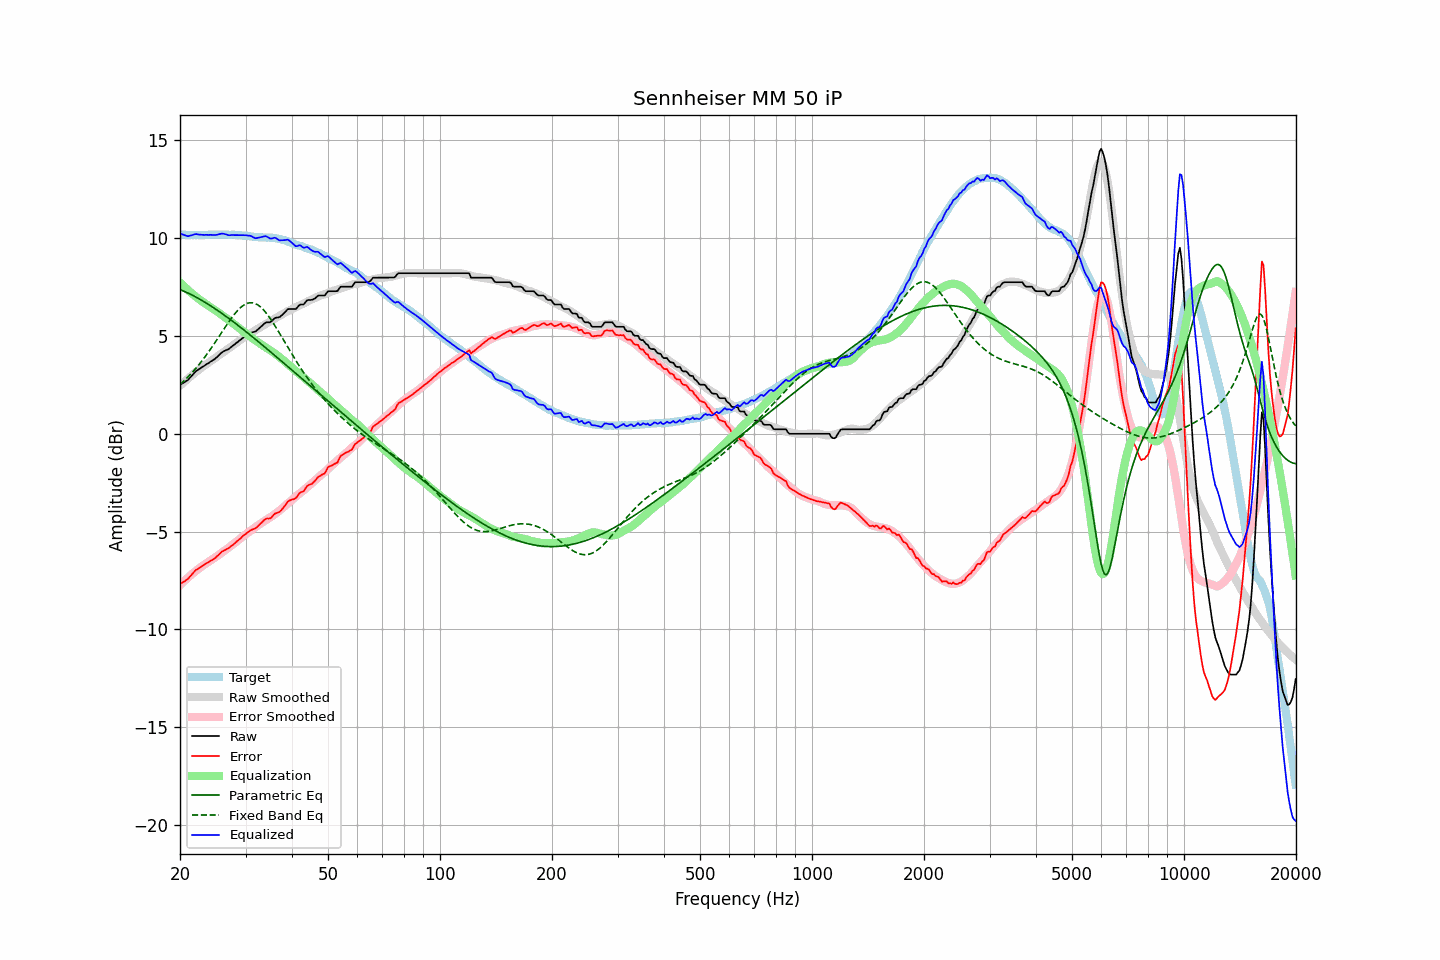

The data file committed next to this chart (first rows):
frequency, raw, error, smoothed, error_smoothed, equalization, parametric_eq, fixed_band_eq, equalized_raw, equalized_smoothed, target
20.00, 2.51, -7.68, 2.45, -7.74, 7.74, 7.37, 2.52, 10.25, 10.19, 10.19
20.20, 2.56, -7.62, 2.53, -7.66, 7.66, 7.34, 2.59, 10.22, 10.19, 10.18
20.40, 2.60, -7.58, 2.60, -7.58, 7.58, 7.30, 2.67, 10.18, 10.18, 10.18
20.61, 2.65, -7.53, 2.68, -7.50, 7.50, 7.27, 2.75, 10.15, 10.18, 10.18
20.81, 2.70, -7.46, 2.75, -7.42, 7.42, 7.23, 2.83, 10.12, 10.17, 10.16
21.02, 2.75, -7.41, 2.82, -7.35, 7.35, 7.19, 2.91, 10.10, 10.17, 10.16
21.23, 2.85, -7.31, 2.89, -7.28, 7.28, 7.15, 2.99, 10.13, 10.17, 10.16
21.44, 2.94, -7.23, 2.96, -7.20, 7.20, 7.11, 3.08, 10.15, 10.17, 10.17
21.66, 3.04, -7.13, 3.03, -7.13, 7.13, 7.07, 3.17, 10.17, 10.17, 10.16
21.87, 3.13, -7.04, 3.10, -7.07, 7.07, 7.03, 3.26, 10.20, 10.16, 10.17
22.09, 3.21, -6.95, 3.16, -7.00, 7.00, 6.99, 3.36, 10.21, 10.16, 10.16
22.31, 3.26, -6.91, 3.23, -6.94, 6.94, 6.94, 3.46, 10.20, 10.16, 10.17
22.54, 3.31, -6.85, 3.29, -6.87, 6.87, 6.89, 3.56, 10.18, 10.17, 10.16
22.76, 3.37, -6.79, 3.36, -6.81, 6.81, 6.85, 3.66, 10.18, 10.17, 10.16
22.99, 3.42, -6.74, 3.42, -6.75, 6.75, 6.80, 3.77, 10.17, 10.17, 10.16
23.22, 3.47, -6.69, 3.48, -6.70, 6.70, 6.75, 3.87, 10.17, 10.17, 10.16
23.45, 3.53, -6.64, 3.53, -6.64, 6.64, 6.70, 3.98, 10.17, 10.17, 10.17
23.69, 3.58, -6.59, 3.59, -6.59, 6.59, 6.65, 4.10, 10.17, 10.18, 10.17
23.92, 3.63, -6.54, 3.64, -6.53, 6.53, 6.60, 4.21, 10.17, 10.18, 10.17
24.16, 3.69, -6.49, 3.70, -6.48, 6.48, 6.55, 4.33, 10.17, 10.18, 10.18
24.40, 3.74, -6.45, 3.76, -6.43, 6.43, 6.49, 4.45, 10.17, 10.18, 10.19
24.65, 3.79, -6.40, 3.82, -6.37, 6.37, 6.44, 4.57, 10.16, 10.19, 10.19
24.89, 3.85, -6.34, 3.88, -6.31, 6.31, 6.38, 4.69, 10.16, 10.19, 10.19
25.14, 3.92, -6.26, 3.94, -6.25, 6.25, 6.33, 4.82, 10.18, 10.19, 10.18
25.39, 4.00, -6.19, 3.99, -6.20, 6.20, 6.27, 4.94, 10.20, 10.19, 10.19
25.65, 4.08, -6.11, 4.05, -6.14, 6.14, 6.22, 5.07, 10.22, 10.19, 10.19
25.91, 4.16, -6.03, 4.11, -6.08, 6.08, 6.16, 5.19, 10.24, 10.19, 10.18
26.16, 4.21, -5.98, 4.17, -6.02, 6.02, 6.10, 5.32, 10.23, 10.19, 10.19
26.43, 4.25, -5.94, 4.23, -5.96, 5.96, 6.04, 5.44, 10.21, 10.19, 10.19
26.69, 4.29, -5.90, 4.29, -5.90, 5.90, 5.98, 5.56, 10.19, 10.19, 10.19
26.96, 4.32, -5.85, 4.35, -5.84, 5.84, 5.92, 5.68, 10.16, 10.18, 10.17
27.23, 4.38, -5.79, 4.41, -5.77, 5.77, 5.86, 5.80, 10.15, 10.18, 10.17
27.50, 4.45, -5.72, 4.47, -5.71, 5.71, 5.80, 5.91, 10.16, 10.18, 10.17
27.77, 4.51, -5.67, 4.53, -5.65, 5.65, 5.74, 6.02, 10.16, 10.18, 10.18
28.05, 4.57, -5.60, 4.59, -5.59, 5.59, 5.67, 6.13, 10.16, 10.17, 10.17
28.33, 4.64, -5.52, 4.65, -5.52, 5.52, 5.61, 6.23, 10.16, 10.17, 10.16
28.62, 4.70, -5.45, 4.71, -5.45, 5.45, 5.55, 6.32, 10.15, 10.16, 10.15
28.90, 4.77, -5.39, 4.77, -5.39, 5.39, 5.48, 6.40, 10.16, 10.15, 10.16
29.19, 4.83, -5.32, 4.83, -5.32, 5.32, 5.42, 6.48, 10.15, 10.15, 10.15
29.48, 4.90, -5.23, 4.88, -5.26, 5.26, 5.36, 6.54, 10.16, 10.14, 10.13
29.78, 4.96, -5.17, 4.94, -5.19, 5.19, 5.29, 6.60, 10.15, 10.13, 10.13
30.08, 5.02, -5.11, 4.99, -5.13, 5.13, 5.23, 6.64, 10.15, 10.12, 10.13
30.38, 5.07, -5.04, 5.04, -5.07, 5.07, 5.16, 6.67, 10.14, 10.11, 10.11
30.68, 5.12, -4.98, 5.09, -5.01, 5.01, 5.09, 6.69, 10.13, 10.10, 10.10
30.99, 5.17, -4.92, 5.15, -4.95, 4.95, 5.03, 6.70, 10.12, 10.09, 10.09
31.30, 5.19, -4.89, 5.20, -4.88, 4.88, 4.96, 6.70, 10.07, 10.08, 10.08
31.61, 5.21, -4.86, 5.25, -4.82, 4.82, 4.89, 6.68, 10.03, 10.08, 10.07
31.93, 5.23, -4.82, 5.30, -4.77, 4.77, 4.83, 6.65, 10.00, 10.07, 10.05
32.24, 5.30, -4.76, 5.35, -4.71, 4.71, 4.76, 6.61, 10.01, 10.06, 10.06
32.57, 5.37, -4.67, 5.40, -4.66, 4.66, 4.69, 6.56, 10.03, 10.05, 10.04
32.89, 5.45, -4.59, 5.45, -4.60, 4.60, 4.62, 6.49, 10.05, 10.05, 10.04
33.22, 5.52, -4.52, 5.50, -4.54, 4.54, 4.55, 6.42, 10.06, 10.05, 10.04
33.55, 5.60, -4.43, 5.55, -4.49, 4.49, 4.49, 6.33, 10.09, 10.04, 10.03
33.89, 5.67, -4.37, 5.60, -4.44, 4.44, 4.42, 6.24, 10.11, 10.04, 10.04
34.23, 5.70, -4.32, 5.65, -4.38, 4.38, 4.35, 6.14, 10.08, 10.03, 10.02
34.57, 5.70, -4.33, 5.70, -4.33, 4.33, 4.28, 6.03, 10.03, 10.03, 10.03
34.92, 5.70, -4.32, 5.74, -4.28, 4.28, 4.21, 5.91, 9.98, 10.02, 10.02
35.27, 5.76, -4.27, 5.79, -4.23, 4.23, 4.14, 5.79, 9.99, 10.02, 10.03
35.62, 5.84, -4.16, 5.84, -4.17, 4.17, 4.07, 5.66, 10.01, 10.01, 10.00
35.97, 5.92, -4.08, 5.89, -4.11, 4.11, 4.00, 5.53, 10.03, 10.00, 10.00
... 635 more rows
